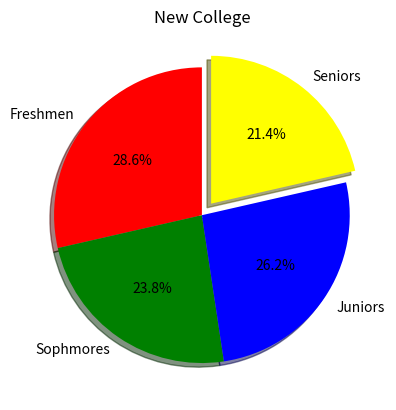

Write the Python code that produced this figure.
import matplotlib.pyplot as plt
import numpy as np

if __name__ == "__main__":
    categories = ["Freshmen", "Sophmores", "Juniors", "Seniors"]
    values = np.array([300, 250, 275, 225])
    colors = ["red", "green", "blue", "yellow"]

    plt.pie(
        values,
        labels=categories,
        autopct="%1.1f%%",
        colors=colors,
        explode=[0, 0, 0, 0.1],
        shadow=True,
        startangle=90,
    )

    plt.title("New College")

    plt.show()
